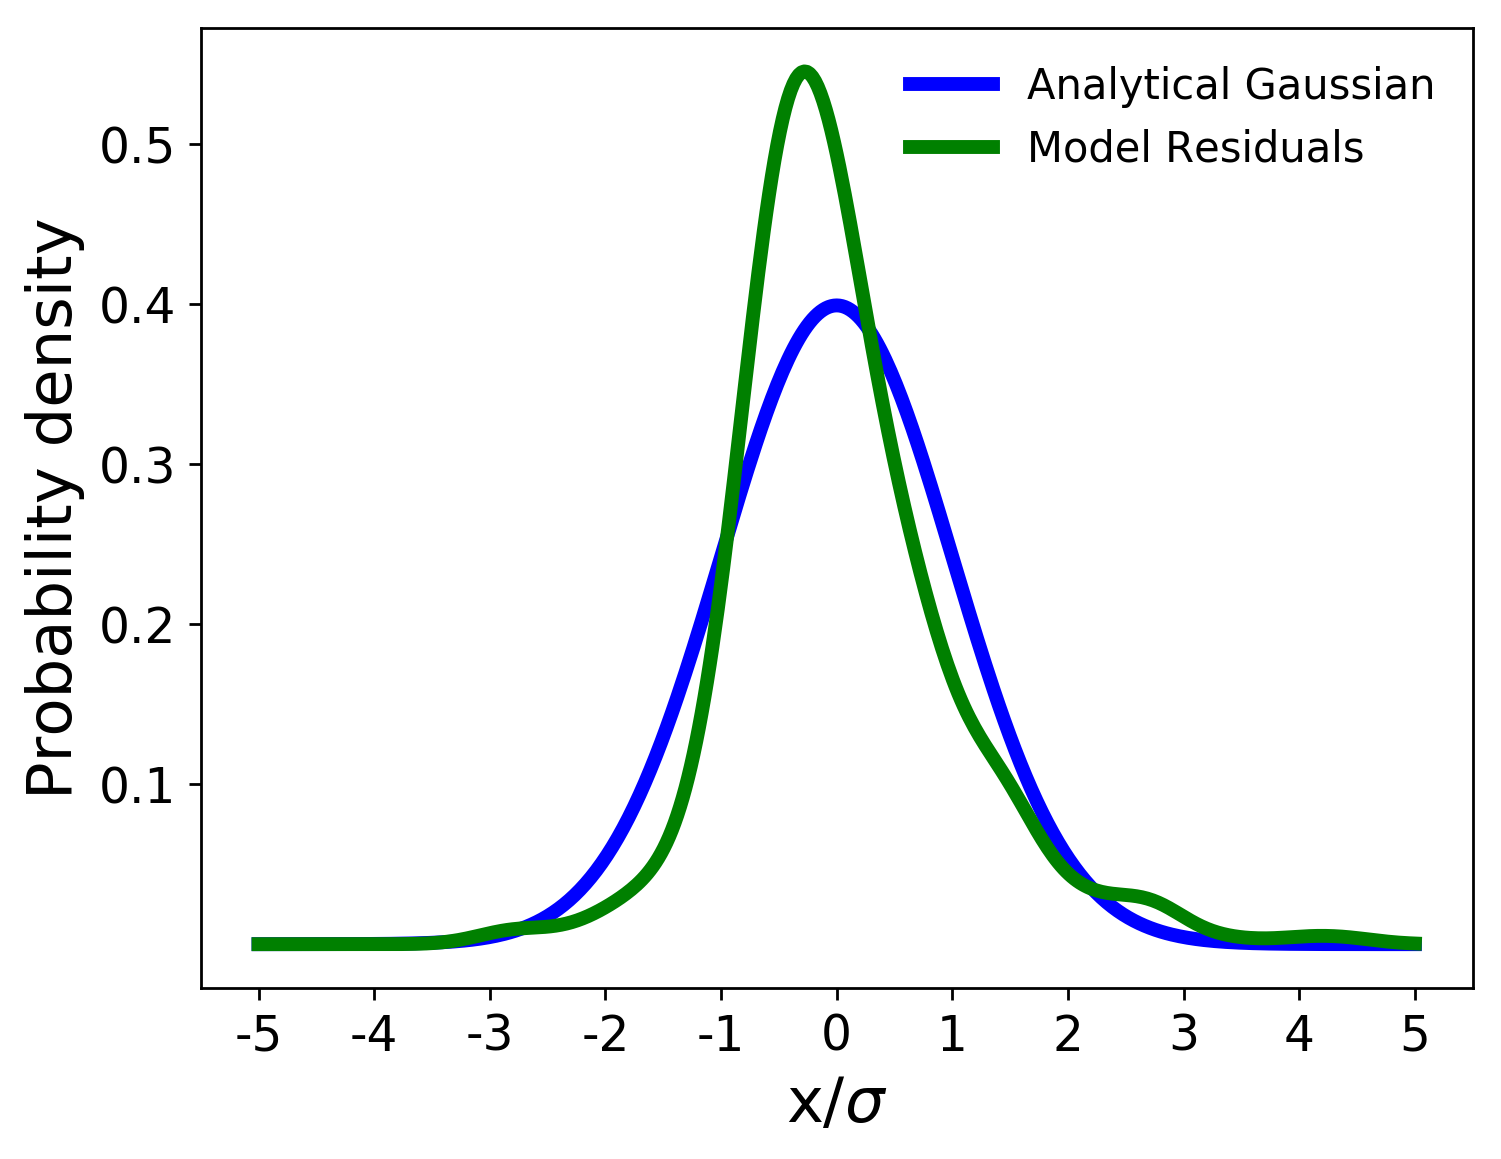

Source data for this figure (header and first rows):
, x values, analytical gaussian, model residuals
0, -5.0, 1.4867195147342977e-06, 4.053584114254593e-14
1, -4.977, 1.670497531418586e-06, 7.086527562056977e-14
2, -4.953, 1.875968550208533e-06, 1.231311253463221e-13
3, -4.93, 2.1055627436475964e-06, 2.126387582737517e-13
4, -4.907, 2.3619665377103617e-06, 3.6497015845717137e-13
5, -4.883, 2.64814775233489e-06, 6.226052510455965e-13
6, -4.86, 2.967382996761329e-06, 1.0556230082415583e-12
7, -4.836, 3.3232874991435925e-06, 1.7788761737372026e-12
8, -4.813, 3.7198475618438595e-06, 2.9793639302988085e-12
9, -4.79, 4.161455846324103e-06, 4.9595529547970105e-12
10, -4.766, 4.652949704617406e-06, 8.20545799251615e-12
11, -4.743, 5.199652787995481e-06, 1.3492879095309676e-11
12, -4.72, 5.807420177642226e-06, 2.2052007792948734e-11
13, -4.696, 6.4826872968915906e-06, 3.5820658112704487e-11
14, -4.673, 7.23252287987855e-06, 5.78310554901147e-11
15, -4.65, 8.064686287270288e-06, 9.279638193470262e-11
16, -4.626, 8.987689476070096e-06, 1.4799381999000428e-10
17, -4.603, 1.0010863947292906e-05, 2.345843240519133e-10
18, -4.579, 1.1144433012568646e-05, 3.6957070531350697e-10
19, -4.556, 1.2399589738397937e-05, 5.786814019302866e-10
20, -4.533, 1.3788580944823129e-05, 9.005861288407024e-10
21, -4.509, 1.532479765363048e-05, 1.3930126210442475e-09
22, -4.486, 1.7022872399811345e-05, 2.1415551615209884e-09
23, -4.463, 1.8898783838811608e-05, 3.2722634752511026e-09
24, -4.439, 2.096996910101302e-05, 4.969497114243772e-09
25, -4.416, 2.3255444363837217e-05, 7.501052716782132e-09
26, -4.393, 2.577593413073688e-05, 1.1253251777244758e-08
27, -4.369, 2.855400972505051e-05, 1.6779552453599115e-08
28, -4.346, 3.161423752511408e-05, 2.4867363216917822e-08
29, -4.322, 3.4983337485032616e-05, 3.662913582461456e-08
30, -4.299, 3.869035250296909e-05, 5.3625549808810094e-08
31, -4.276, 4.2766829215564665e-05, 7.80307199672126e-08
32, -4.252, 4.724701081299531e-05, 1.1285190769144455e-07
33, -4.229, 5.216804248402507e-05, 1.6221923216568957e-07
34, -4.206, 5.757019011404824e-05, 2.3176437728708048e-07
35, -4.182, 6.349707287131763e-05, 3.2911126705789126e-07
36, -4.159, 6.999591032712944e-05, 4.645060911222163e-07
37, -4.136, 7.711778476444222e-05, 6.516188075583026e-07
38, -4.112, 8.49179193360189e-05, 9.085531718164524e-07
39, -4.089, 9.345597273743333e-05, 1.2591071992512072e-06
40, -4.065, 0.0001028, 1.7343304310369103e-06
41, -4.042, 0.000113, 2.3744280011215767e-06
42, -4.019, 0.0001242, 3.231063744192313e-06
43, -3.995, 0.0001364, 4.3701147765544975e-06
44, -3.972, 0.0001497, 5.874927353118261e-06
45, -3.949, 0.0001642, 7.85011749906873e-06
46, -3.925, 0.00018, 1.042594902902343e-05
47, -3.902, 0.0001972, 1.3763305196119325e-05
48, -3.879, 0.000216, 1.805924752667019e-05
49, -3.855, 0.0002364, 2.35531257201341e-05
50, -3.832, 0.0002586, 3.053316541922092e-05
51, -3.808, 0.0002828, 3.9343416149292366e-05
52, -3.785, 0.000309, 5.039089025682393e-05
53, -3.762, 0.0003375, 6.415266632623413e-05
54, -3.738, 0.0003684, 8.118266912228562e-05
55, -3.715, 0.0004019, 0.0001021
56, -3.692, 0.0004382, 0.0001277
57, -3.668, 0.0004775, 0.0001587
58, -3.645, 0.0005201, 0.0001961
59, -3.621, 0.0005662, 0.0002408
... 369 more rows
